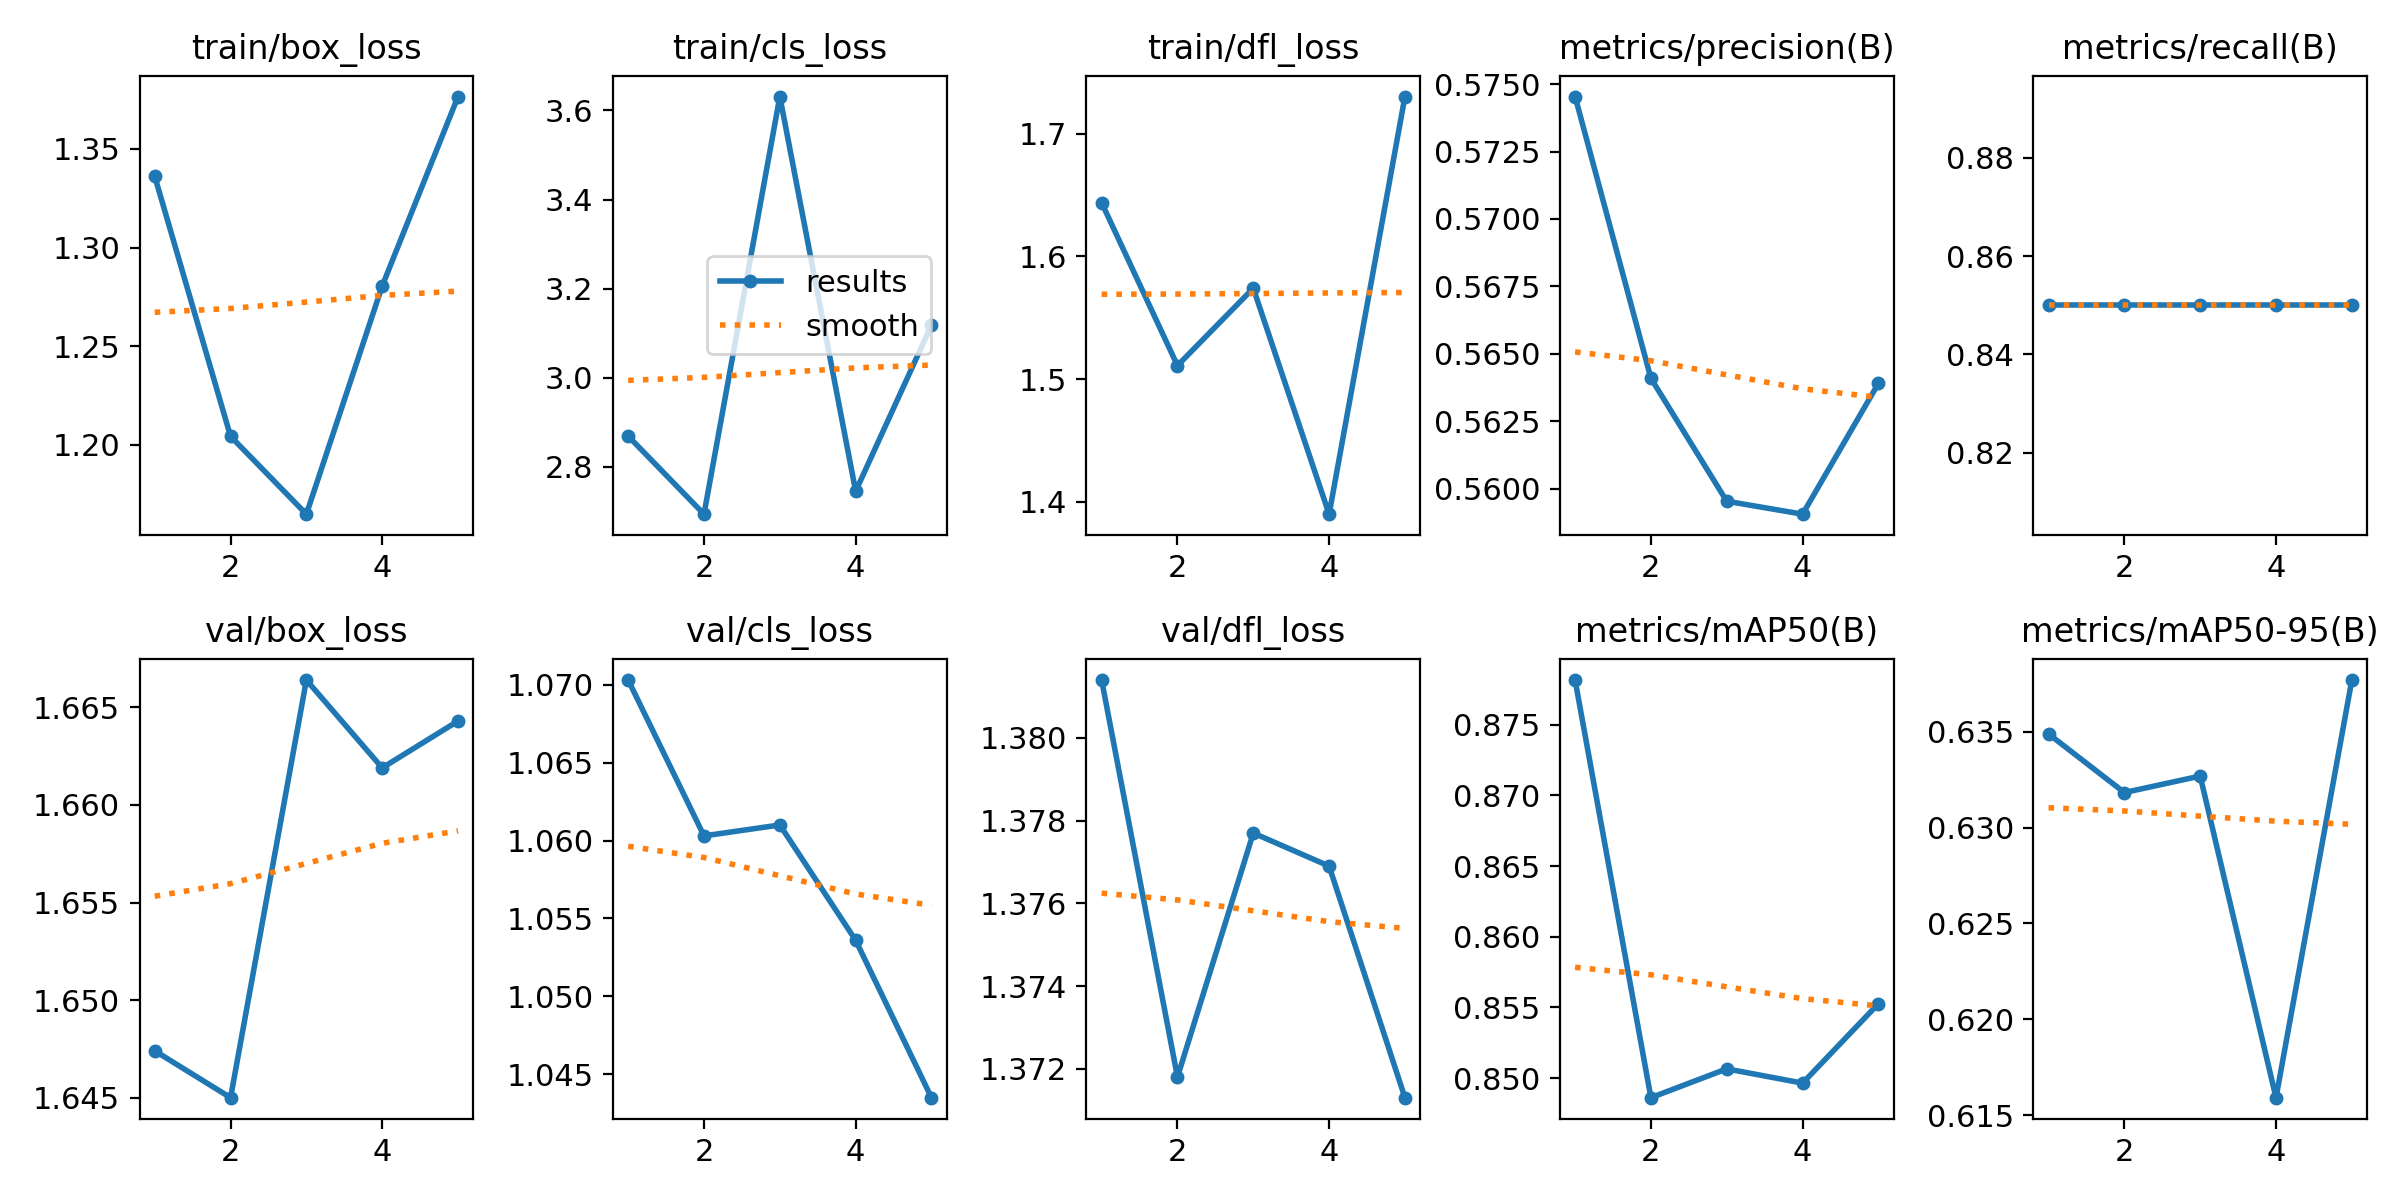

Source data for this figure (header and first rows):
epoch, train/box_loss, train/cls_loss, train/dfl_loss, metrics/precision(B), metrics/recall(B), metrics/mAP50(B), metrics/mAP50-95(B), val/box_loss, val/cls_loss, val/dfl_loss, lr/pg0, lr/pg1, lr/pg2
1, 1.336, 2.869, 1.644, 0.5745, 0.85, 0.8782, 0.6349, 1.647, 1.07, 1.381, 0, 0, 0
2, 1.204, 2.694, 1.511, 0.5641, 0.85, 0.8486, 0.6318, 1.645, 1.06, 1.372, 9.5438e-07, 9.5438e-07, 9.5438e-07
3, 1.165, 3.631, 1.574, 0.5595, 0.85, 0.8507, 0.6327, 1.666, 1.061, 1.378, 1.4375e-06, 1.4375e-06, 1.4375e-06
4, 1.28, 2.746, 1.39, 0.5591, 0.85, 0.8496, 0.6159, 1.662, 1.054, 1.377, 1.4494e-06, 1.4494e-06, 1.4494e-06
5, 1.377, 3.118, 1.73, 0.5639, 0.85, 0.8553, 0.6377, 1.664, 1.044, 1.371, 9.9008e-07, 9.9008e-07, 9.9008e-07
